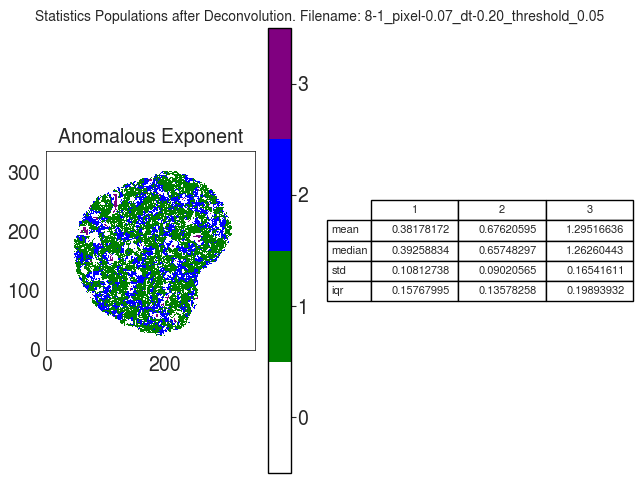

Data behind this chart, as committed beside it:
A
, 1, 2, 3
mean, 0.3818, 0.6762, 1.295
median, 0.3926, 0.6575, 1.263
std, 0.1081, 0.09021, 0.1654
iqr, 0.1577, 0.1358, 0.1989
